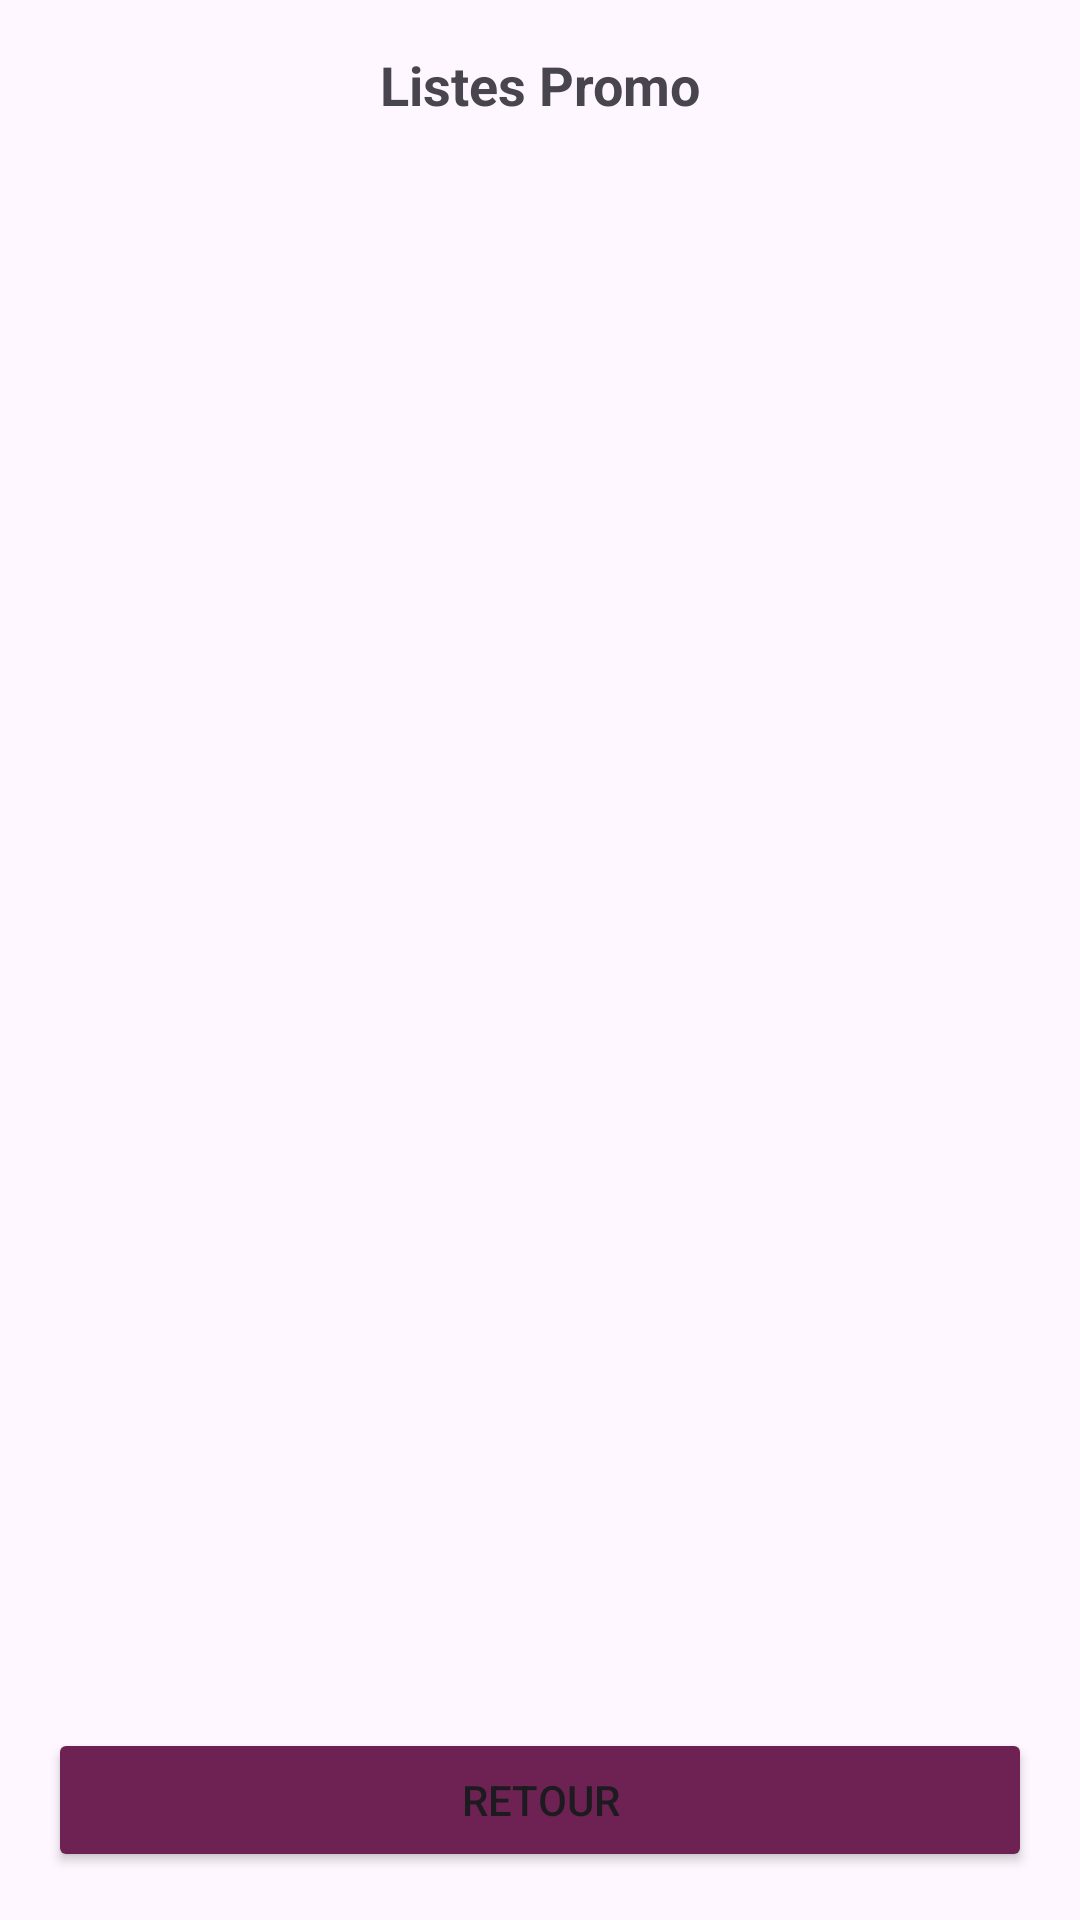

The Android layout XML behind this screen, and the referenced resources:
<!-- AndroidManifest.xml: application theme Theme.GestionnaireDabsence -->
<!-- res/layout/activity_choix_promo.xml -->
<?xml version="1.0" encoding="utf-8"?>
<LinearLayout xmlns:android="http://schemas.android.com/apk/res/android"
    android:layout_width="match_parent"
    android:layout_height="match_parent"
    android:orientation="vertical"
    android:padding="16dp">

    <TextView
        android:id="@+id/titrePromo"
        android:layout_width="match_parent"
        android:layout_height="wrap_content"
        android:text="Listes Promo"
        android:textStyle="bold"
        android:textSize="18sp"
        android:gravity="center"
        android:layout_marginBottom="10dp" />

    <ListView
        android:id="@+id/listViewPromos"
        android:layout_width="match_parent"
        android:layout_height="0dp"
        android:layout_weight="1" />

    <Button
        android:id="@+id/buttonRetour"
        android:layout_width="match_parent"
        android:layout_height="wrap_content"
        android:backgroundTint="@color/bouton_retour_accueil"
        android:text="Retour" />
</LinearLayout>
<!-- resources referenced by this layout -->
<resources>
  <color name="bouton_retour_accueil">#6e2254</color>
  <style name="Theme.GestionnaireDabsence" parent="Base.Theme.GestionnaireDabsence" />
  <style name="Base.Theme.GestionnaireDabsence" parent="Theme.Material3.DayNight.NoActionBar">
          
          
      </style>
</resources>
